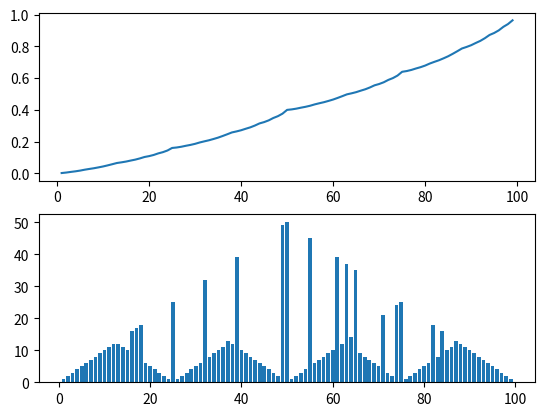

The matplotlib source for this figure:
import numpy as np
import matplotlib.pyplot as plt

' This is a soultion to the MDP gamblers problem with value iteration'

# setup of all functi n
states = np.linspace(1, 99, 99)
values = {i: 0 for i in states}  # for each state give it a value of intially 0
values[0] = 0
values[100] = 1
optimal_policy = {i: 0 for i in states}


p_head = 0.4
p_tails = 1 - p_head
grad = 1000  # checking dp difference
theta = 0.00000001  # giving covergernce limit
step = 0
max_steps = 1000
while max_steps > step:
    grad = 0

    values_temp = values
    for s in states:
        v = values[s]
        values[s] = 0

        # itearte through actions
        # iteration through rewards and possible states to find the transition probailbity
        # compute final reward

        actions = np.arange(0, min(s, 100 - s) + 1)
        for a in actions:
            val = 0
            s_primes = np.array([(s + a, p_head), (s - a, p_tails)])
            for sp, prob in s_primes:
                reward = 1 if sp == 100 else 0

                val += 1 * prob * (1 * values_temp[sp])
            if val > values[s]:
                values[s] = val
                optimal_policy[s] = a
        grad = max(grad, abs(v - values[s]))
    step += 1
fig, axs = plt.subplots(2)

axs[0].plot(states, np.array([values[i] for i in states]))

axs[1].bar(states, np.array([optimal_policy[i] for i in states]))

plt.show()